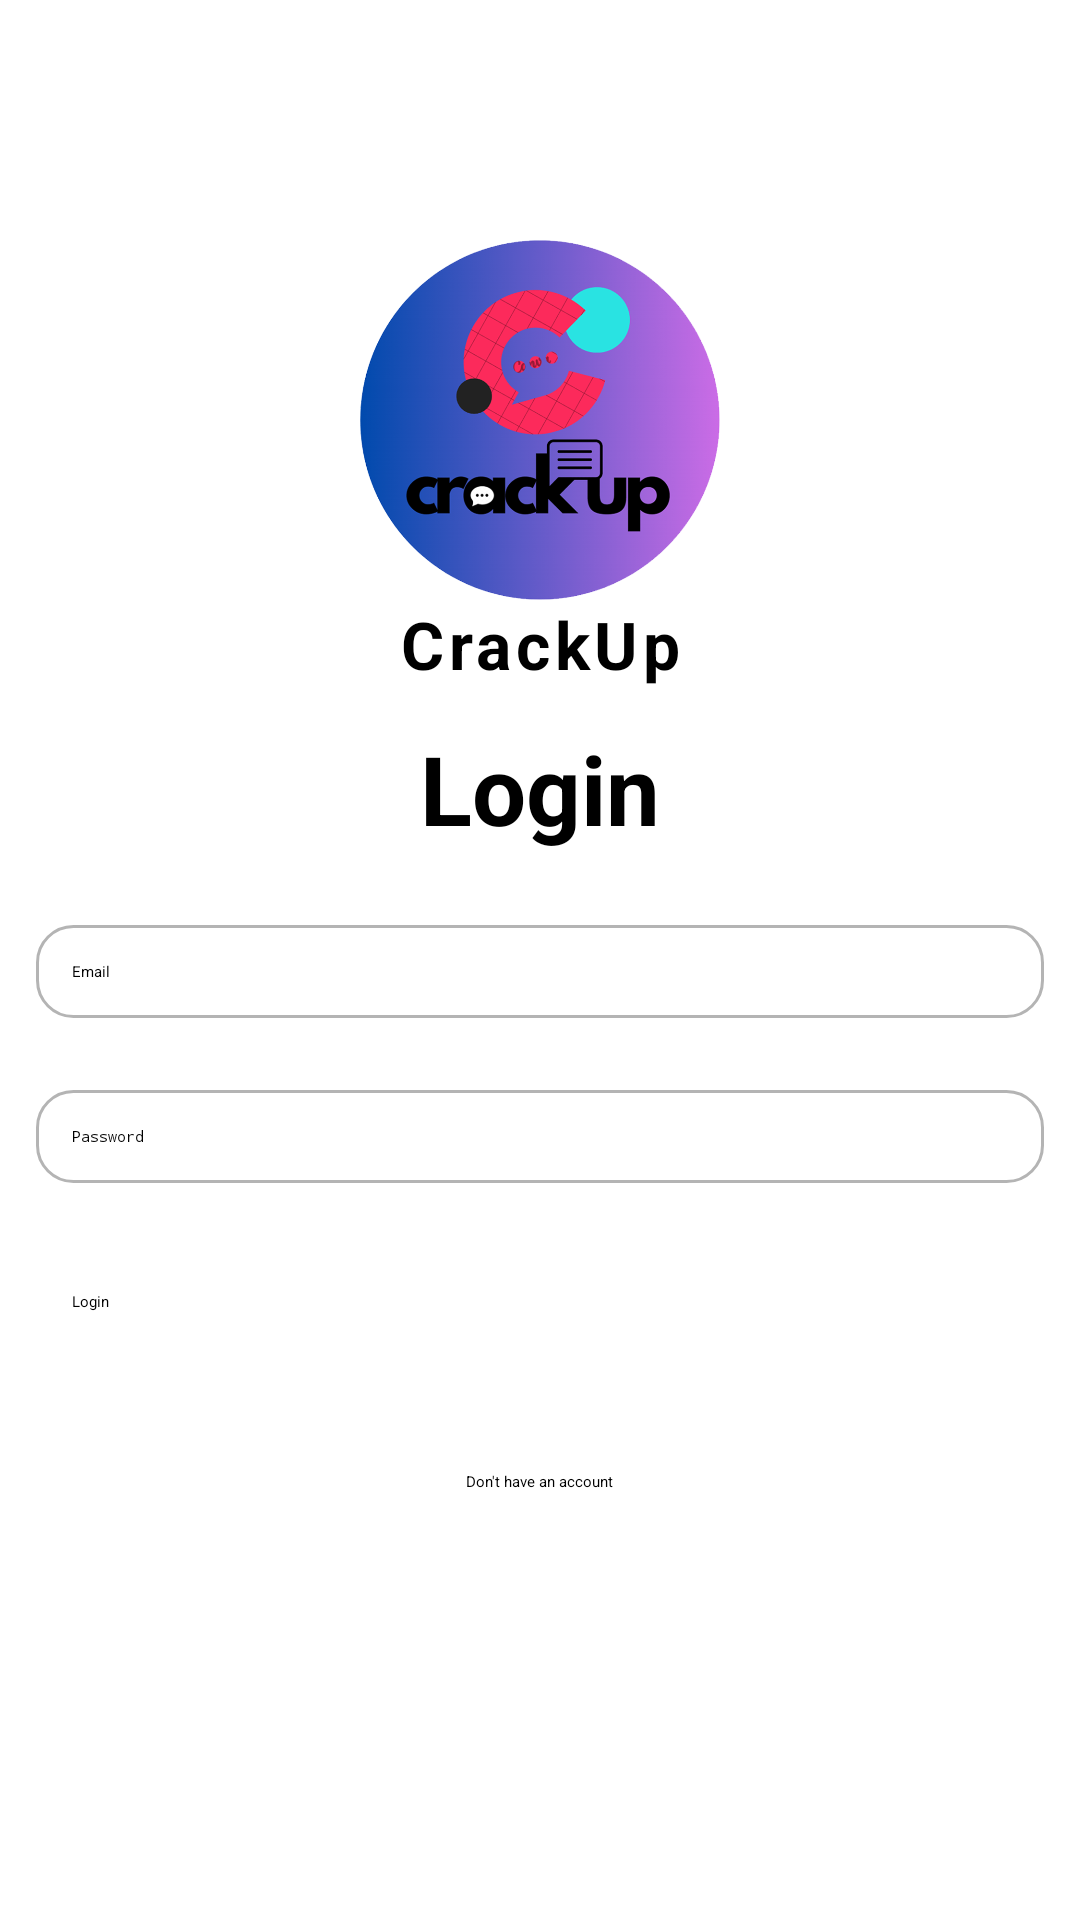

The Android layout XML behind this screen, and the referenced resources:
<!-- AndroidManifest.xml: application theme Theme.ShortClip -->
<!-- res/layout/activity_login.xml -->
<?xml version="1.0" encoding="utf-8"?>
<LinearLayout xmlns:android="http://schemas.android.com/apk/res/android"
    xmlns:app="http://schemas.android.com/apk/res-auto"
    xmlns:tools="http://schemas.android.com/tools"
    android:layout_width="match_parent"
    android:layout_height="match_parent"
    android:layout_margin="16dp"
    android:gravity="center_horizontal"
    android:orientation="vertical"
    tools:context=".SignUpActivity">

    <ImageView
        android:layout_width="120dp"
        android:layout_height="120dp"
        android:layout_marginTop="80dp"
        android:src="@drawable/crackup_icon" />

    <TextView
        android:layout_width="match_parent"
        android:layout_height="wrap_content"
        android:gravity="center"
        android:letterSpacing="0.07"
        android:text="@string/app_name"
        android:textSize="22sp"
        android:textStyle="bold" />

    <LinearLayout
        android:layout_width="match_parent"
        android:layout_height="wrap_content"
        android:gravity="center"
        android:orientation="vertical">

        <TextView
            android:layout_width="match_parent"
            android:layout_height="wrap_content"
            android:layout_margin="12dp"
            android:gravity="center"
            android:text="Login"
            android:textSize="32sp"
            android:textStyle="bold" />

        <EditText
            android:id="@+id/email_input"
            android:layout_width="match_parent"
            android:layout_height="wrap_content"
            android:layout_margin="12dp"
            android:background="@drawable/rounded_background"
            android:hint="Email"
            android:inputType="textEmailAddress"
            android:padding="12dp" />

        <EditText
            android:id="@+id/password_input"
            android:layout_width="match_parent"
            android:layout_height="wrap_content"
            android:layout_margin="12dp"
            android:background="@drawable/rounded_background"
            android:hint="Password"
            android:inputType="textPassword"
            android:padding="12dp" />

        <Button
            android:id="@+id/submit_btn"
            android:layout_width="match_parent"
            android:layout_height="60dp"
            android:layout_margin="12dp"
            android:padding="12dp"
            android:text="Login" />

        <ProgressBar
            android:id="@+id/progress_bar"
            android:layout_width="match_parent"
            android:layout_height="60dp"
            android:layout_margin="12dp"
            android:padding="12dp"
            android:visibility="gone" />

        <TextView
            android:id="@+id/go_to_sign_up_btn"
            android:layout_width="wrap_content"
            android:layout_height="wrap_content"
            android:text="Don't have an account" />

    </LinearLayout>
</LinearLayout>
<!-- resources referenced by this layout -->
<resources>
  <!-- drawable crackup_icon: png bitmap (drawable, 292193 bytes) -->
  <!-- drawable rounded_background (drawable) -->
  <?xml version="1.0" encoding="utf-8"?>
  <shape xmlns:android="http://schemas.android.com/apk/res/android"
      android:shape="rectangle">
  
      <corners android:radius="12dp" />
      <stroke android:width="1dp" android:color="@color/white_grey"/>
  
  </shape>
  <string name="app_name">CrackUp</string>
  <color name="white_grey">#B4B4B4</color>
</resources>
